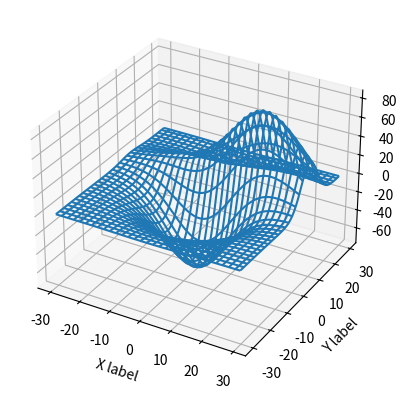

This chart was generated by the following Python code:
from mpl_toolkits.mplot3d import axes3d
import matplotlib.pyplot  as plt
import numpy as np
import time

fig = plt.figure()

chart = fig.add_subplot(1,1,1,projection='3d')

x,y,z = axes3d.get_test_data(0.05)
chart.plot_wireframe(x,y,z,rstride=4,cstride=4)

chart.set_xlabel('X label')
chart.set_ylabel('Y label')
chart.set_zlabel('Z label')


plt.show()
#time.sleep(3)